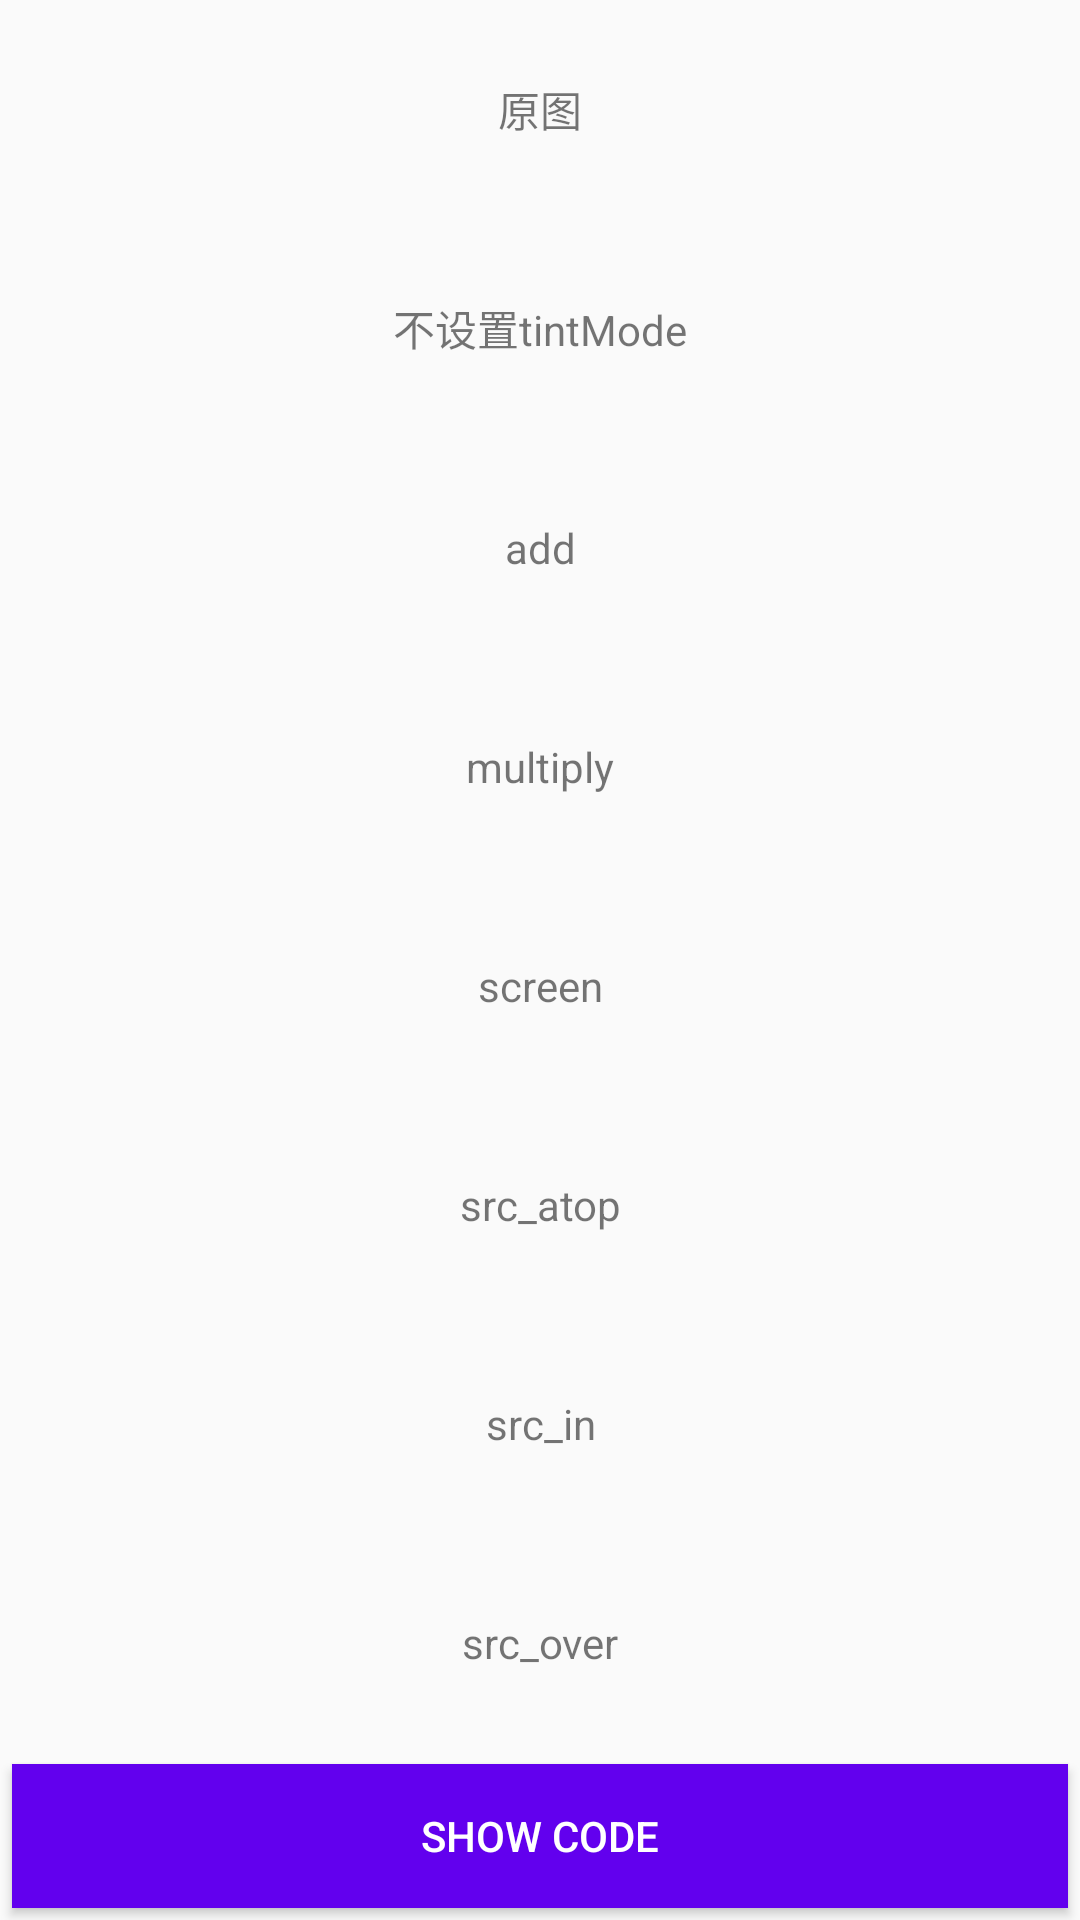

Produce the Android XML layout that renders to this screen, including the resource entries it uses.
<!-- AndroidManifest.xml: application theme AppTheme -->
<!-- res/layout/activity_tinting.xml -->
<?xml version="1.0" encoding="utf-8"?>
<LinearLayout
    xmlns:android="http://schemas.android.com/apk/res/android"
    android:layout_width="match_parent"
    android:layout_height="match_parent"
    android:gravity="center"
    android:orientation="vertical">

    <LinearLayout
        android:layout_width="match_parent"
        android:layout_height="0dp"
        android:layout_weight="1"
        android:orientation="horizontal">

        <ImageView
            android:layout_width="wrap_content"
            android:layout_height="wrap_content"
            android:src="@drawable/pic4"/>

        <TextView
            android:layout_width="match_parent"
            android:layout_height="match_parent"
            android:gravity="center"
            android:text="原图"/>
    </LinearLayout>

    <LinearLayout
        android:layout_width="match_parent"
        android:layout_height="0dp"
        android:layout_weight="1"
        android:orientation="horizontal">

        <ImageView
            android:layout_width="wrap_content"
            android:layout_height="wrap_content"
            android:src="@drawable/pic4"
            android:tint="@android:color/holo_blue_bright"/>

        <TextView
            android:layout_width="match_parent"
            android:layout_height="match_parent"
            android:gravity="center"
            android:text="不设置tintMode"/>
    </LinearLayout>

    <LinearLayout
        android:layout_width="match_parent"
        android:layout_height="0dp"
        android:layout_weight="1"
        android:orientation="horizontal">

        <ImageView
            android:layout_width="wrap_content"
            android:layout_height="wrap_content"
            android:src="@drawable/pic4"
            android:tint="@android:color/holo_blue_bright"
            android:tintMode="add"/>

        <TextView
            android:layout_width="match_parent"
            android:layout_height="match_parent"
            android:gravity="center"
            android:text="add"/>
    </LinearLayout>

    <LinearLayout
        android:layout_width="match_parent"
        android:layout_height="0dp"
        android:layout_weight="1"
        android:orientation="horizontal">

        <ImageView
            android:layout_width="wrap_content"
            android:layout_height="wrap_content"
            android:src="@drawable/pic4"
            android:tint="@android:color/holo_blue_bright"
            android:tintMode="multiply"/>

        <TextView
            android:layout_width="match_parent"
            android:layout_height="match_parent"
            android:gravity="center"
            android:text="multiply"/>
    </LinearLayout>

    <LinearLayout
        android:layout_width="match_parent"
        android:layout_height="0dp"
        android:layout_weight="1"
        android:orientation="horizontal">

        <ImageView
            android:layout_width="wrap_content"
            android:layout_height="wrap_content"
            android:src="@drawable/pic4"
            android:tint="@android:color/holo_blue_bright"
            android:tintMode="screen"/>

        <TextView
            android:layout_width="match_parent"
            android:layout_height="match_parent"
            android:gravity="center"
            android:text="screen"/>
    </LinearLayout>

    <LinearLayout
        android:layout_width="match_parent"
        android:layout_height="0dp"
        android:layout_weight="1"
        android:orientation="horizontal">

        <ImageView
            android:layout_width="wrap_content"
            android:layout_height="wrap_content"
            android:src="@drawable/pic4"
            android:tint="@android:color/holo_blue_bright"
            android:tintMode="src_atop"/>

        <TextView
            android:layout_width="match_parent"
            android:layout_height="match_parent"
            android:gravity="center"
            android:text="src_atop"/>
    </LinearLayout>

    <LinearLayout
        android:layout_width="match_parent"
        android:layout_height="0dp"
        android:layout_weight="1"
        android:orientation="horizontal">

        <ImageView
            android:layout_width="wrap_content"
            android:layout_height="wrap_content"
            android:src="@drawable/pic4"
            android:tint="@android:color/holo_blue_bright"
            android:tintMode="src_in"/>

        <TextView
            android:layout_width="match_parent"
            android:layout_height="match_parent"
            android:gravity="center"
            android:text="src_in"/>
    </LinearLayout>

    <LinearLayout
        android:layout_width="match_parent"
        android:layout_height="0dp"
        android:layout_weight="1"
        android:orientation="horizontal">

        <ImageView
            android:layout_width="wrap_content"
            android:layout_height="wrap_content"
            android:src="@drawable/pic4"
            android:tint="@android:color/holo_blue_bright"
            android:tintMode="src_over"/>

        <TextView
            android:layout_width="match_parent"
            android:layout_height="match_parent"
            android:gravity="center"
            android:text="src_over"/>
    </LinearLayout>

    <Button
        android:id="@+id/tinting_btn"
        android:layout_width="match_parent"
        android:layout_height="wrap_content"
        android:layout_margin="4dp"
        android:background="@color/colorPrimary"
        android:text="show code"
        android:textColor="#ffffffff"/>
</LinearLayout>
<!-- resources referenced by this layout -->
<resources>
  <style name="AppTheme" parent="Theme.AppCompat.Light.NoActionBar">
          
          <item name="colorPrimary">@color/colorPrimary</item>
          <item name="colorPrimaryDark">@color/colorPrimaryDark</item>
          <item name="colorAccent">@color/colorAccent</item>
      </style>
  <!-- not gathered from this repository: default colours our renderer supplied (Android Studio template values) -->
  <color name="colorPrimary">#FF6200EE</color>
  <color name="colorPrimaryDark">#FF3700B3</color>
  <color name="colorAccent">#FF03DAC5</color>
</resources>
